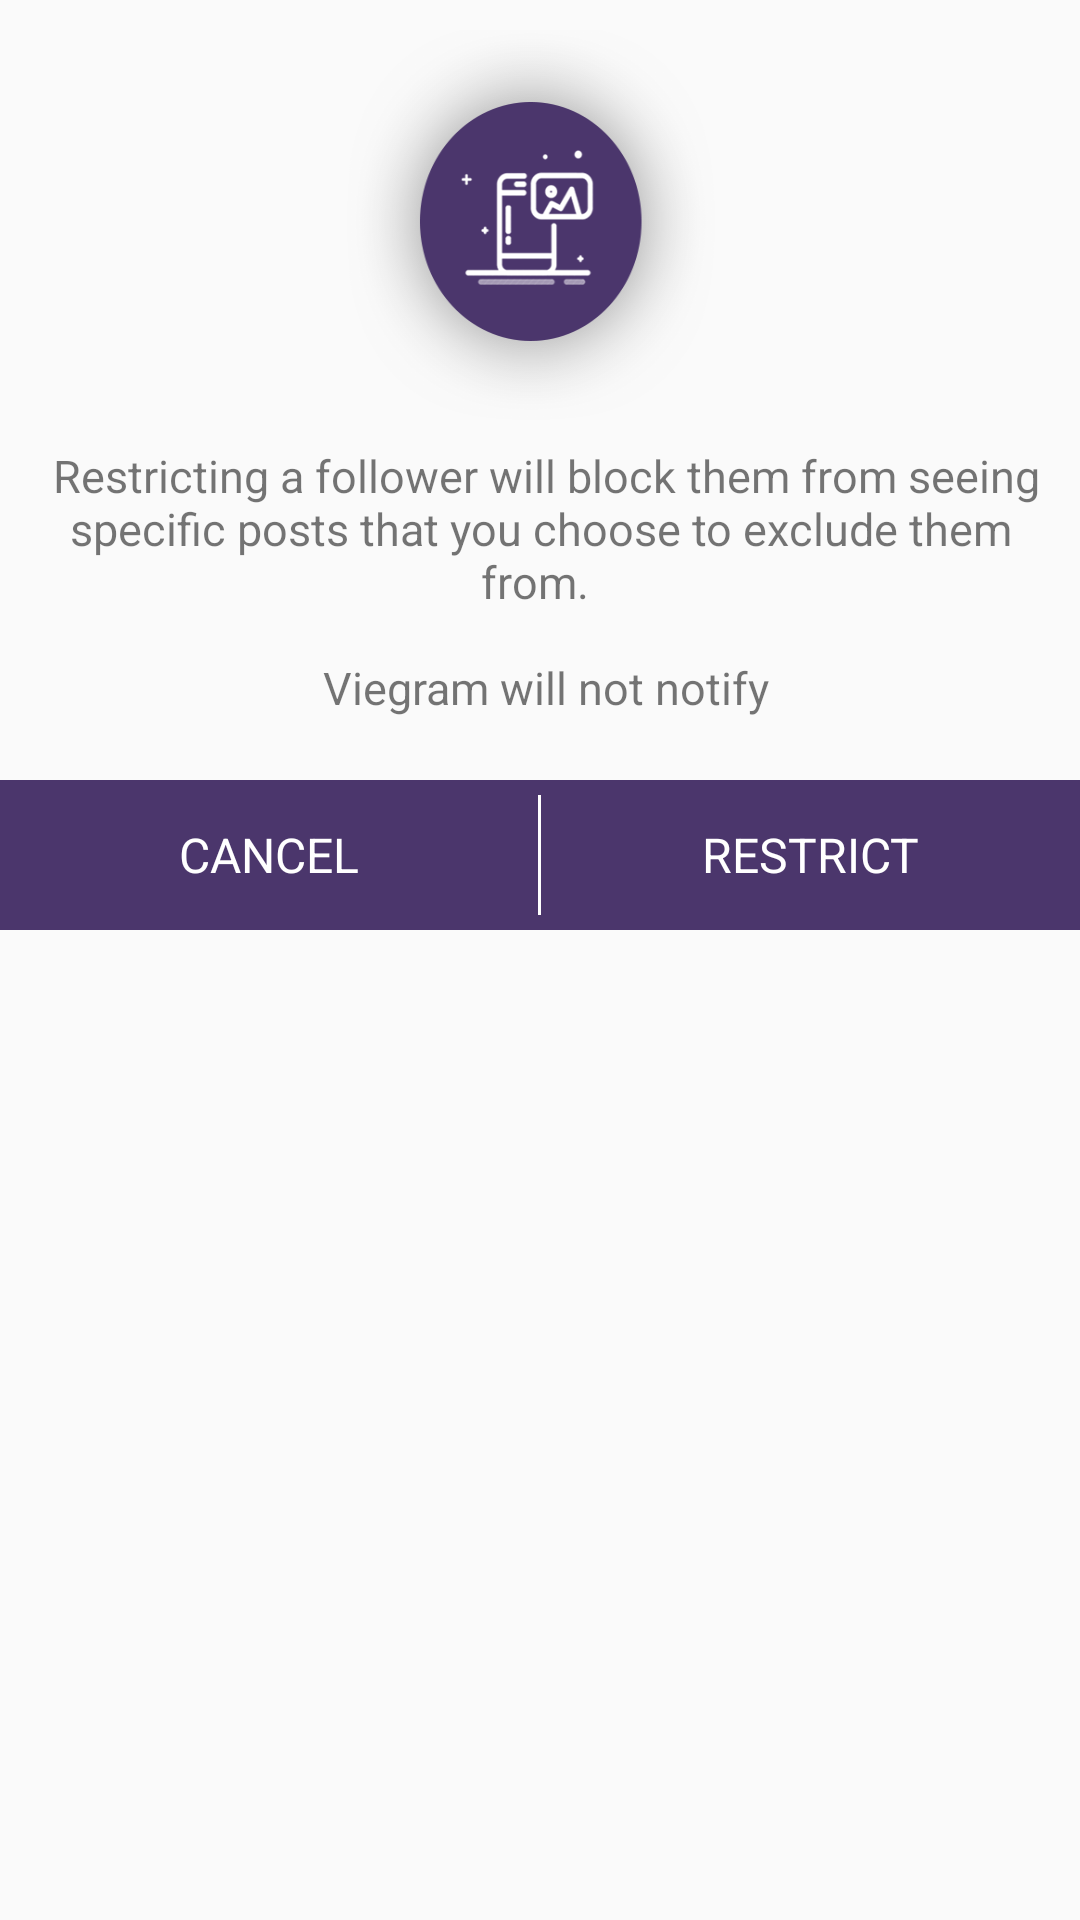

Produce the Android XML layout that renders to this screen, including the resource entries it uses.
<!-- AndroidManifest.xml: application theme AppTheme -->
<!-- res/layout/restrict_popup.xml -->
<?xml version="1.0" encoding="utf-8"?>
<RelativeLayout xmlns:android="http://schemas.android.com/apk/res/android"
    android:layout_width="match_parent"
    android:layout_height="match_parent">
    <View
        android:layout_width="match_parent"
        android:layout_height="60dp"
        android:id="@+id/v"></View>
    <RelativeLayout
        android:layout_width="match_parent"
        android:layout_height="250dp"
        android:layout_below="@+id/v"
        android:background="@drawable/white_background">
        <TextView
            android:layout_width="match_parent"
            android:layout_height="wrap_content"
            android:layout_centerVertical="true"
            android:textSize="15dp"
            android:id="@+id/restrict_popup_text"
            android:layout_margin="10dp"
            android:textAlignment="center"
            android:text="@string/restrict_pop"/>
        <LinearLayout
            android:layout_width="match_parent"
            android:layout_alignParentBottom="true"
            android:weightSum="2"
            android:background="@color/login_bg"
            android:layout_height="50dp">
            <RelativeLayout
                android:layout_width="0dp"
                android:id="@+id/cancel"
                android:layout_height="match_parent"
                android:layout_weight="1">
                <TextView
                    android:layout_width="wrap_content"
                    android:layout_height="wrap_content"
                    android:text="CANCEL"
                    android:layout_centerInParent="true"
                    android:textSize="16dp"
                    android:textColor="@color/white"
                    android:textAlignment="center"/>
            </RelativeLayout>
            <View
                android:layout_width="1dp"
                android:layout_height="match_parent"
                android:background="@color/white"
                android:layout_marginTop="5dp"
                android:layout_marginBottom="5dp"></View>
            <RelativeLayout
                android:layout_width="0dp"
                android:id="@+id/allow_restrict"
                android:layout_height="match_parent"
                android:layout_weight="1">
                <TextView
                    android:layout_width="wrap_content"
                    android:layout_height="wrap_content"
                    android:text="RESTRICT"
                    android:layout_centerInParent="true"
                    android:textSize="16dp"
                    android:textColor="@color/white"
                    android:textAlignment="center"/>
            </RelativeLayout>
        </LinearLayout>
    </RelativeLayout>
    <ImageView
        android:layout_width="140dp"
        android:layout_alignParentTop="true"
        android:layout_centerHorizontal="true"
        android:id="@+id/re_post"
        android:layout_marginTop="10dp"
        android:background="@drawable/restricted"
        android:layout_height="140dp" />

</RelativeLayout>
<!-- resources referenced by this layout -->
<resources>
  <color name="login_bg">#4B366C</color>
  <color name="white">#ffffff</color>
  <!-- drawable restricted: png bitmap (drawable, 33740 bytes) -->
  <string name="restrict_pop">\n Restricting a follower will block them from seeing specific posts that you choose to exclude them from. \n \n Viegram will not notify  </string>
  <style name="AppTheme" parent="Theme.AppCompat.Light.NoActionBar">
          
          <item name="colorPrimary">@color/stroke</item>
          <item name="colorPrimaryDark">#b2b2b2</item>
          <item name="colorAccent">@color/login_bg</item>
      </style>
  <color name="stroke">#D3CFDC</color>
</resources>
